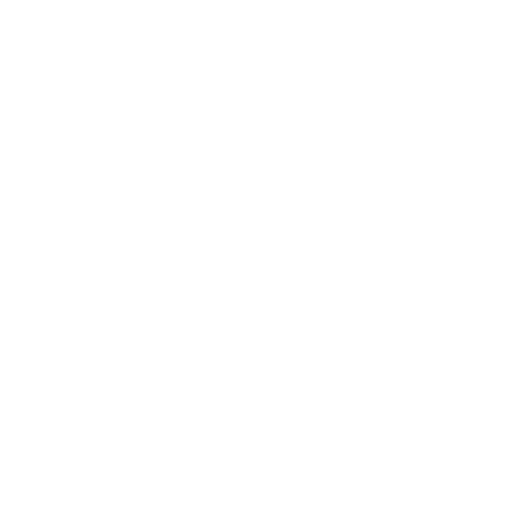
t = 0.00 s
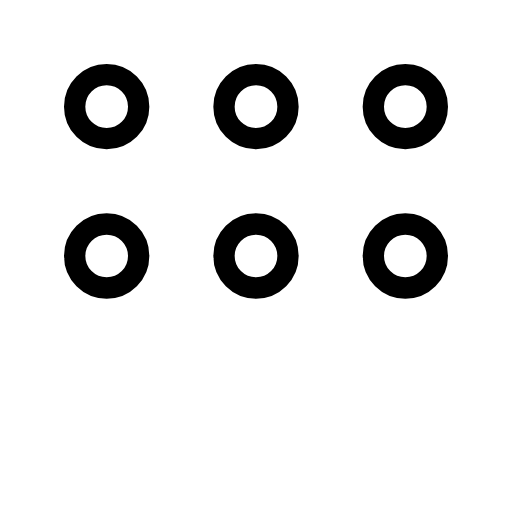
t = 0.40 s
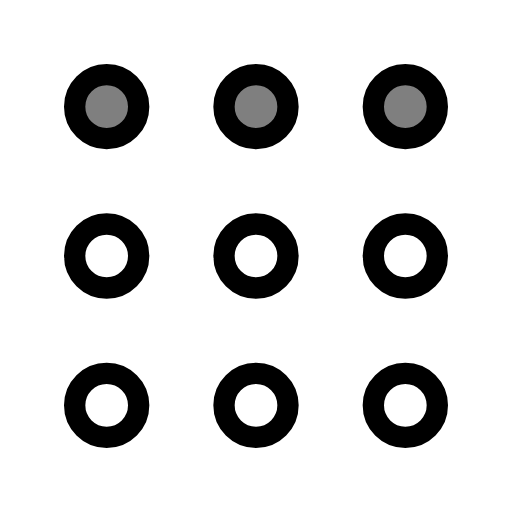
t = 0.80 s
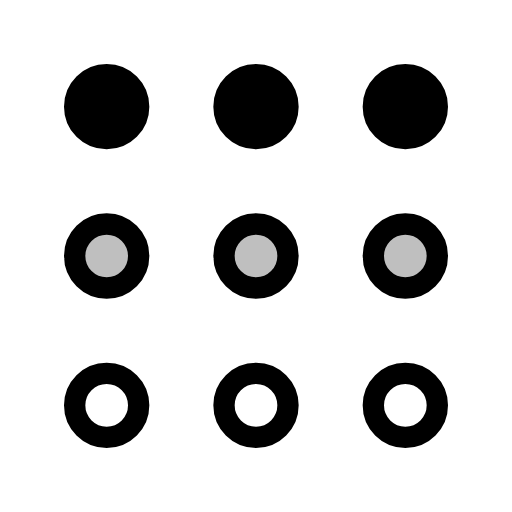
t = 1.20 s
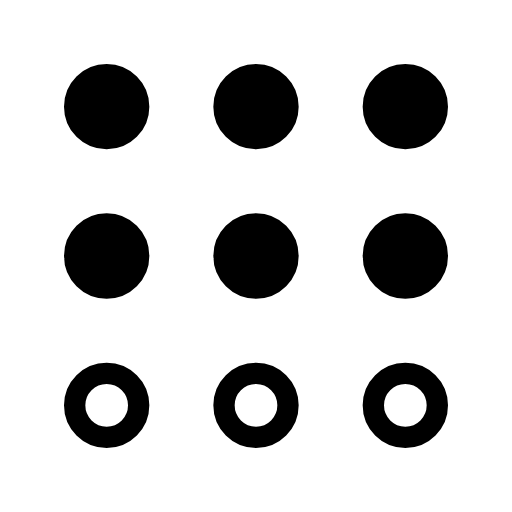
t = 1.60 s
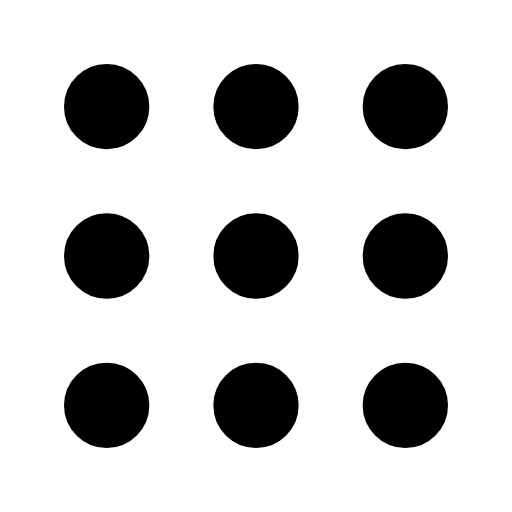
t = 2.00 s

The animated SVG that drew these frames (rendered in a browser with its animation timeline set to each time). Animation: 6 SMIL elements (animate=6); one cycle of 2.00 s.

<svg xmlns="http://www.w3.org/2000/svg" width="24" height="24" viewBox="0 0 24 24"><g fill="currentColor" fill-opacity="0" stroke="currentColor" stroke-dasharray="12" stroke-linecap="round" stroke-linejoin="round"><path d="M3.5 5c0 -0.83 0.67 -1.5 1.5 -1.5c0.83 0 1.5 0.67 1.5 1.5c0 0.83 -0.67 1.5 -1.5 1.5c-0.83 0 -1.5 -0.67 -1.5 -1.5ZM10.5 5c0 -0.83 0.67 -1.5 1.5 -1.5c0.83 0 1.5 0.67 1.5 1.5c0 0.83 -0.67 1.5 -1.5 1.5c-0.83 0 -1.5 -0.67 -1.5 -1.5ZM17.5 5c0 -0.83 0.67 -1.5 1.5 -1.5c0.83 0 1.5 0.67 1.5 1.5c0 0.83 -0.67 1.5 -1.5 1.5c-0.83 0 -1.5 -0.67 -1.5 -1.5Z"><animate fill="freeze" attributeName="stroke-dashoffset" dur="0.2s" values="12;0"/><animate fill="freeze" attributeName="fill-opacity" begin="0.6s" dur="0.4s" to="1"/></path><path stroke-dashoffset="12" d="M3.5 12c0 -0.83 0.67 -1.5 1.5 -1.5c0.83 0 1.5 0.67 1.5 1.5c0 0.83 -0.67 1.5 -1.5 1.5c-0.83 0 -1.5 -0.67 -1.5 -1.5ZM10.5 12c0 -0.83 0.67 -1.5 1.5 -1.5c0.83 0 1.5 0.67 1.5 1.5c0 0.83 -0.67 1.5 -1.5 1.5c-0.83 0 -1.5 -0.67 -1.5 -1.5ZM17.5 12c0 -0.83 0.67 -1.5 1.5 -1.5c0.83 0 1.5 0.67 1.5 1.5c0 0.83 -0.67 1.5 -1.5 1.5c-0.83 0 -1.5 -0.67 -1.5 -1.5Z"><animate fill="freeze" attributeName="stroke-dashoffset" begin="0.2s" dur="0.2s" to="0"/><animate fill="freeze" attributeName="fill-opacity" begin="1.1s" dur="0.4s" to="1"/></path><path stroke-dashoffset="12" d="M3.5 19c0 -0.83 0.67 -1.5 1.5 -1.5c0.83 0 1.5 0.67 1.5 1.5c0 0.83 -0.67 1.5 -1.5 1.5c-0.83 0 -1.5 -0.67 -1.5 -1.5ZM10.5 19c0 -0.83 0.67 -1.5 1.5 -1.5c0.83 0 1.5 0.67 1.5 1.5c0 0.83 -0.67 1.5 -1.5 1.5c-0.83 0 -1.5 -0.67 -1.5 -1.5ZM17.5 19c0 -0.83 0.67 -1.5 1.5 -1.5c0.83 0 1.5 0.67 1.5 1.5c0 0.83 -0.67 1.5 -1.5 1.5c-0.83 0 -1.5 -0.67 -1.5 -1.5Z"><animate fill="freeze" attributeName="stroke-dashoffset" begin="0.4s" dur="0.2s" to="0"/><animate fill="freeze" attributeName="fill-opacity" begin="1.6s" dur="0.4s" to="1"/></path></g></svg>
